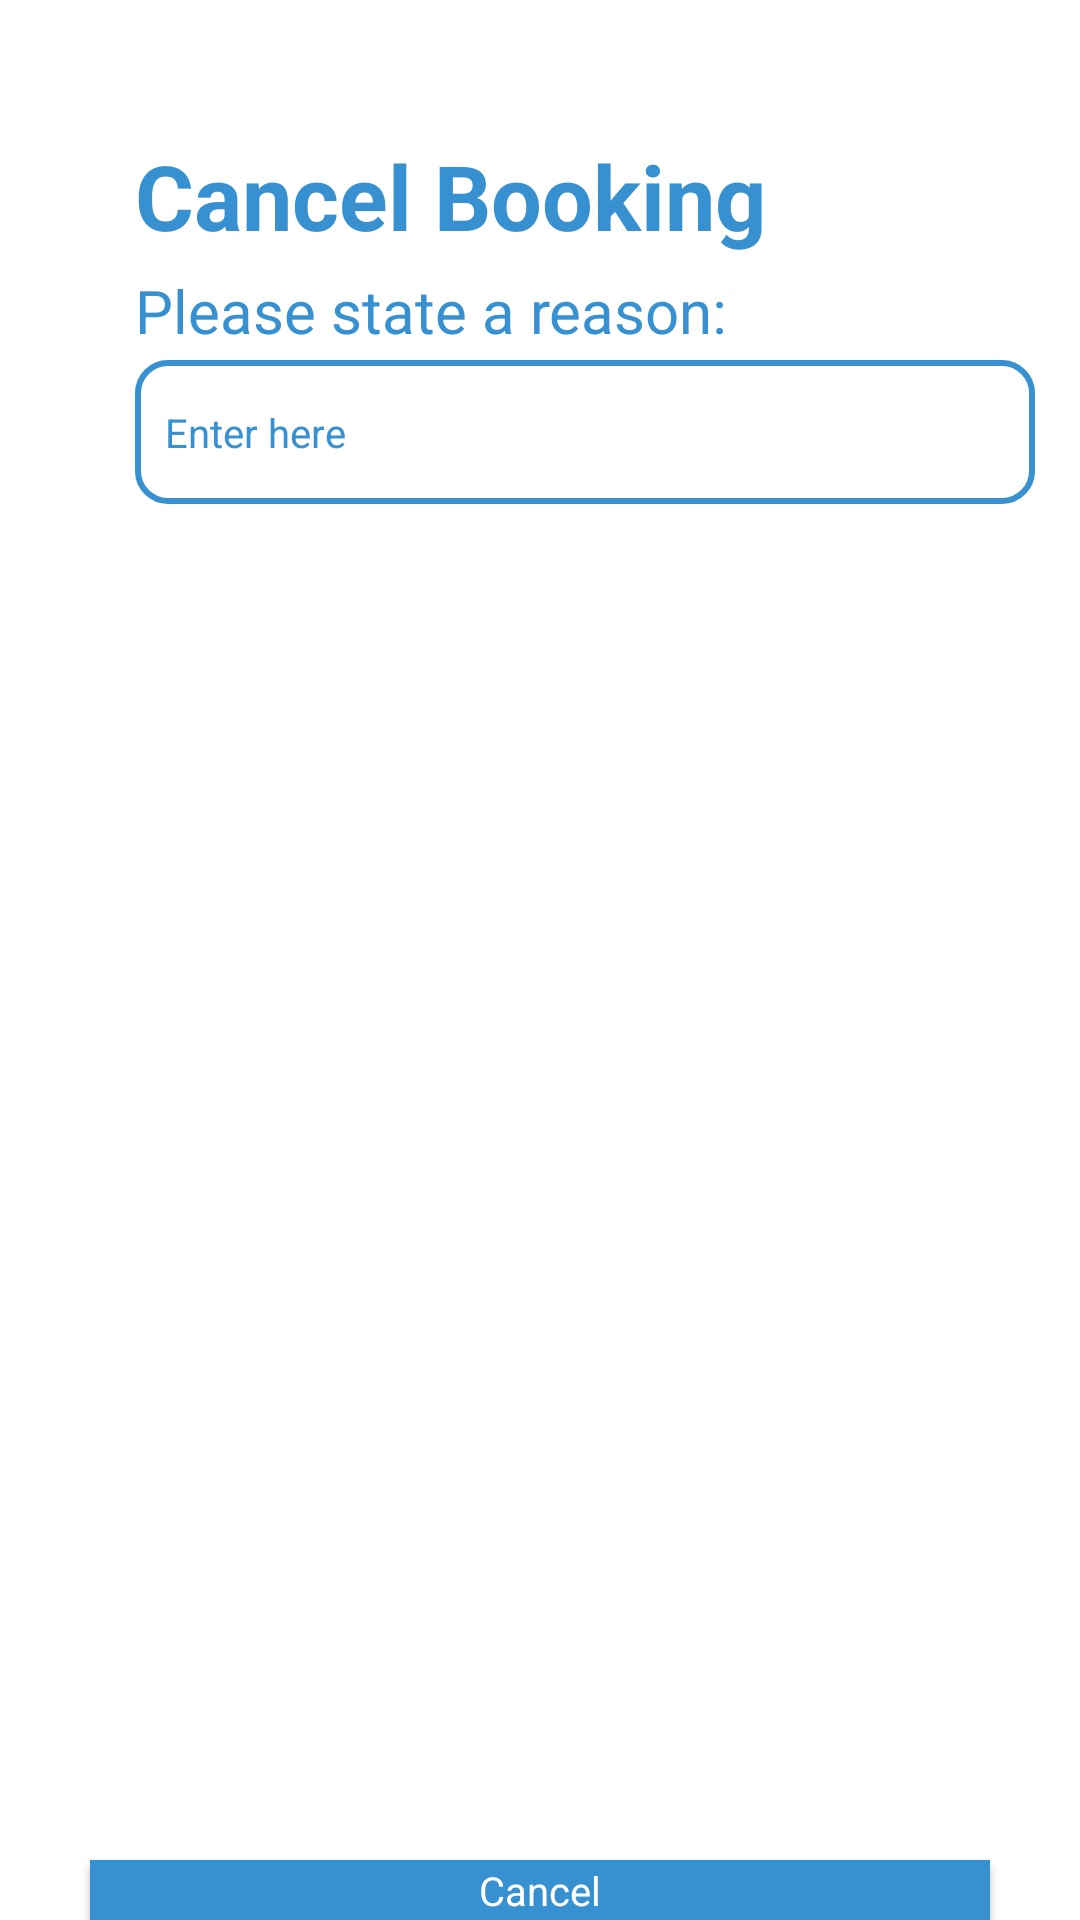

Produce the Android XML layout that renders to this screen, including the resource entries it uses.
<!-- AndroidManifest.xml: application theme Theme.Frontend -->
<!-- res/layout/activity_cancel_ambulance.xml -->
<?xml version="1.0" encoding="utf-8"?>
<RelativeLayout xmlns:android="http://schemas.android.com/apk/res/android"
    xmlns:app="http://schemas.android.com/apk/res-auto"
    xmlns:tools="http://schemas.android.com/tools"
    android:layout_width="match_parent"
    android:layout_height="match_parent"
    android:background="@color/white"
    tools:context=".activities.user.CallAmbulanceCancel">


    
    <TextView
        android:id="@+id/textCallAmb"
        android:layout_width="wrap_content"
        android:layout_height="wrap_content"
        android:layout_alignParentLeft="true"
        android:layout_alignParentTop="true"

        android:layout_marginLeft="45dp"
        android:layout_marginTop="45dp"

        android:gravity="top"
        android:text="Cancel Booking"
        android:textAppearance="@style/largeText" />

    
    <TextView
        android:id="@+id/textView6"
        android:layout_width="wrap_content"
        android:layout_height="wrap_content"
        android:layout_alignParentLeft="true"
        android:layout_alignParentTop="true"

        android:layout_marginLeft="45dp"
        android:layout_marginTop="90dp"
        android:text="Please state a reason:"

        android:textAppearance="@style/mediumText" />

    
    <EditText
        android:id="@+id/cancelReason"
        android:layout_width="300dp"
        android:layout_height="wrap_content"

        android:layout_marginLeft="45dp"
        android:layout_marginTop="120dp"

        android:background="@drawable/rect"

        android:ems="10"
        android:hint="Enter here"
        android:inputType="textPersonName"
        android:minHeight="48dp"
        android:padding="10dp"
        android:textColor="@color/blue_200"
        android:textAppearance="@style/smallText"
        android:textColorHint="@color/blue_200" />


    
    <androidx.appcompat.widget.AppCompatButton
        android:id="@+id/cancelBooking"
        android:layout_width="300dp"
        android:layout_height="40dp"

        android:layout_alignParentTop="true"

        android:layout_centerInParent="true"
        android:layout_marginTop="620dp"
        android:background="@color/blue_200"
        android:text="Cancel"
        android:textAppearance="@style/buttonText" />

</RelativeLayout>
<!-- resources referenced by this layout -->
<resources>
  <color name="blue_200">#3790D0</color>
  <color name="white">#FFFFFFFF</color>
  <!-- drawable rect (drawable) -->
  <shape xmlns:android="http://schemas.android.com/apk/res/android" android:shape="rectangle" >
     <solid android:color="@android:color/transparent" />
     <stroke android:width="2dip" android:color="#3790D0"/>
     <corners android:radius="10dp" />
  </shape>
  <style name="buttonText">
          <item name="android:textSize">40px</item>
          <item name="android:textColor">#FFFFFF</item>
      </style>
  <style name="largeText">
          <item name="android:textSize">30sp</item>
          <item name="android:textColor">#3790D0</item>
          <item name="android:textStyle">bold</item>
      </style>
  <style name="mediumText">
          <item name="android:textSize">60px</item>
          <item name="android:textColor">#3790D0</item>
      </style>
  <style name="smallText">
          <item name="android:textSize">40px</item>
          <item name="android:textColor">#3790D0</item>
      </style>
  <style name="Theme.Frontend" parent="Theme.MaterialComponents.DayNight.NoActionBar">
          
          <item name="colorPrimary">@color/blue_200</item>
          <item name="colorPrimaryVariant">@color/blue_200</item>
          <item name="colorOnPrimary">@color/black</item>
          
          <item name="colorSecondary">@color/blue_200</item>
          <item name="colorSecondaryVariant">@color/teal_700</item>
          <item name="colorOnSecondary">@color/black</item>
          
          <item name="android:statusBarColor" tools:targetApi="l">?attr/colorPrimaryVariant</item>
          
      </style>
  <color name="black">#FF000000</color>
  <color name="teal_700">#FF018786</color>
</resources>
